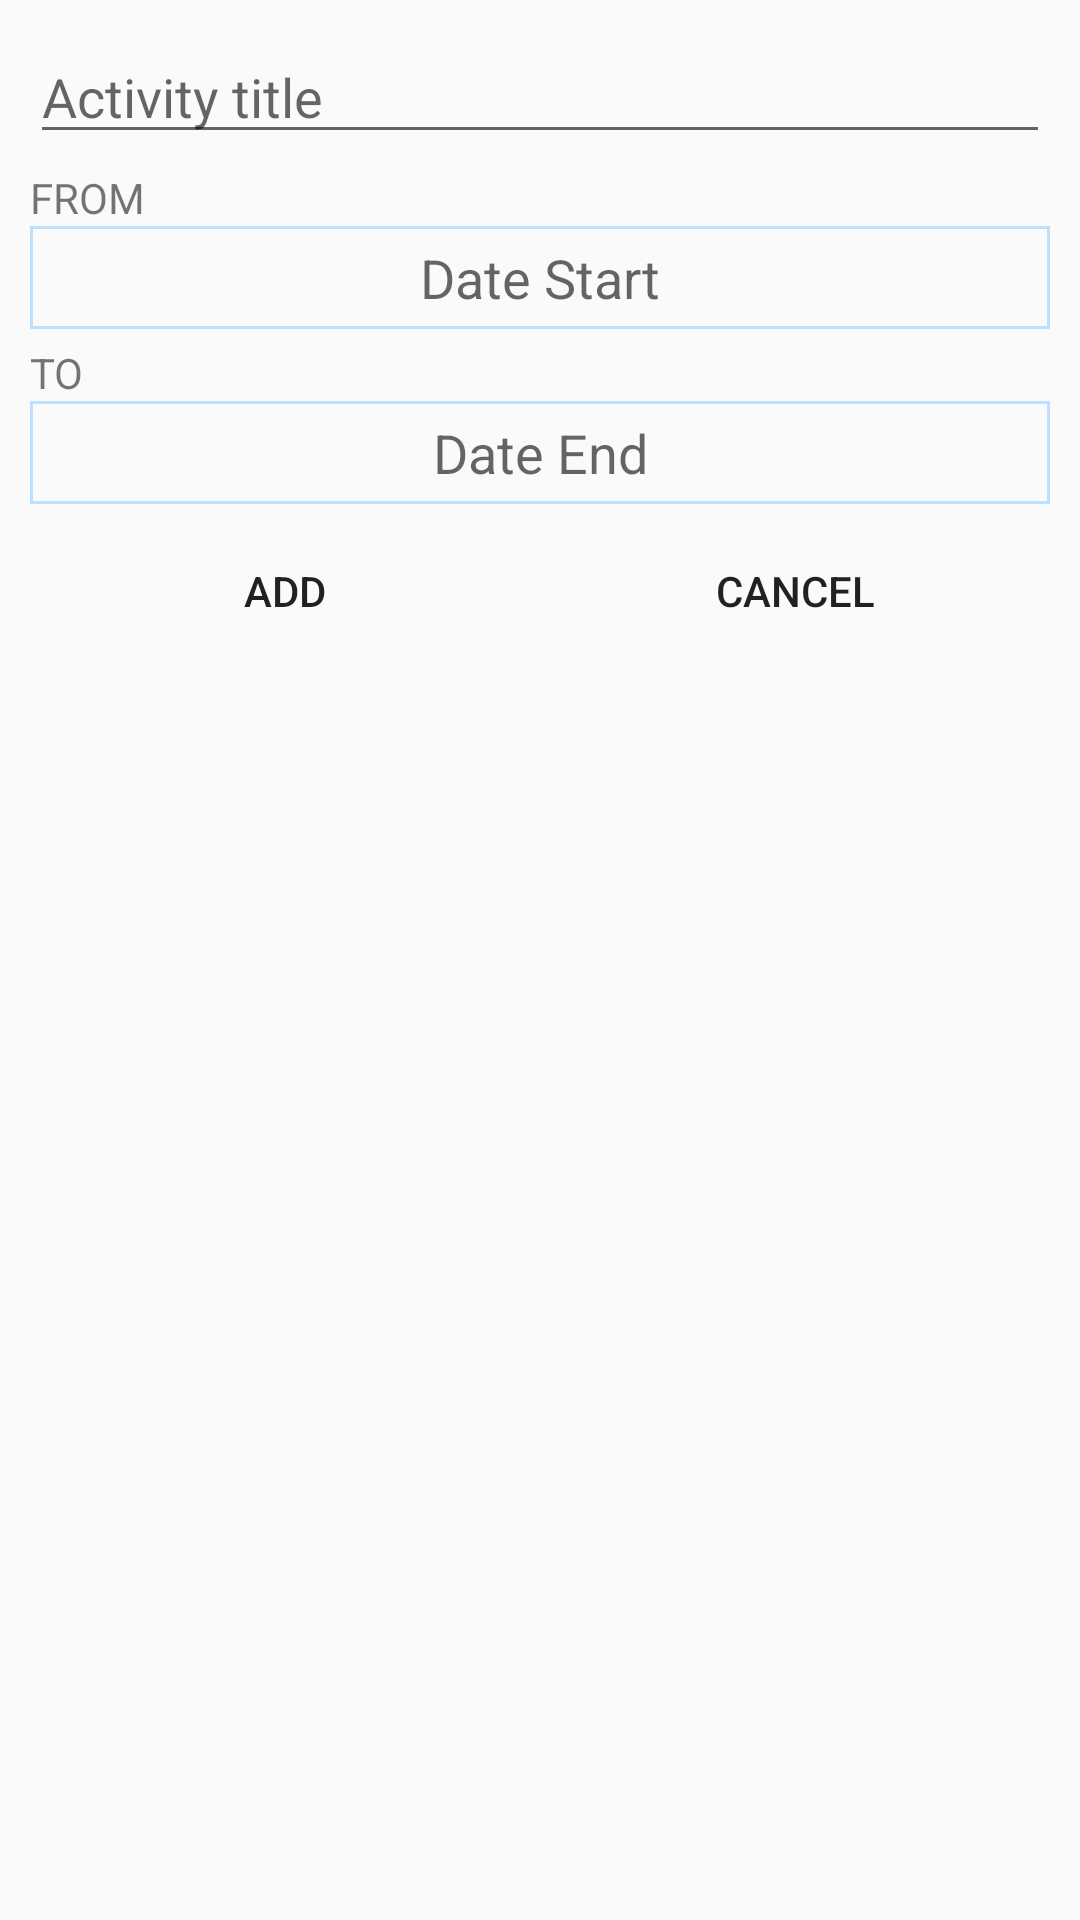

Write the Android layout XML for this screen, with the resource values it uses.
<!-- AndroidManifest.xml: application theme AppTheme -->
<!-- res/layout/dialog_add_activities.xml -->
<?xml version="1.0" encoding="utf-8"?>
<RelativeLayout xmlns:android="http://schemas.android.com/apk/res/android"
    android:layout_width="match_parent"
    android:layout_height="match_parent"
    android:orientation="vertical">

    <LinearLayout
        android:layout_width="match_parent"
        android:layout_height="wrap_content"
        android:padding="10dp"
        android:orientation="vertical">

        <EditText
            android:id="@+id/etActivityTitle"
            android:layout_width="match_parent"
            android:layout_height="wrap_content"
            android:ellipsize="end"
            android:maxLines="1"
            android:hint="@string/dialog_activity_title" />

        <TextView
            android:layout_width="match_parent"
            android:layout_height="wrap_content"
            android:paddingTop="5dp"
            android:text="FROM" />

        <EditText
            android:id="@+id/etStartDate"
            android:layout_width="match_parent"
            android:layout_height="wrap_content"
            android:gravity="center_horizontal"
            android:background="@drawable/edit_text_border_no_radius"
            android:padding="5dp"
            android:clickable="true"
            android:focusable="false"
            android:hint="@string/dialog_start_date" />

        <TextView
            android:layout_width="match_parent"
            android:layout_height="wrap_content"
            android:paddingTop="5dp"
            android:text="TO" />

        <EditText
            android:id="@+id/etEndDate"
            android:layout_width="match_parent"
            android:layout_height="wrap_content"
            android:gravity="center_horizontal"
            android:background="@drawable/edit_text_border_no_radius"
            android:padding="5dp"
            android:clickable="true"
            android:focusable="false"
            android:hint="@string/dialog_end_date" />

        <LinearLayout
            android:layout_width="match_parent"
            android:layout_height="wrap_content"
            android:orientation="horizontal"
            android:layout_marginTop="5dp">

            <Button
                android:id="@+id/btnAdd"
                android:layout_width="0dp"
                android:layout_height="wrap_content"
                android:layout_weight="1"
                android:background="?android:attr/selectableItemBackground"
                android:text="@string/dialog_button_add" />

            <Button
                android:id="@+id/btnCancel"
                android:layout_width="0dp"
                android:layout_height="wrap_content"
                android:layout_weight="1"
                android:background="?android:attr/selectableItemBackground"
                android:text="@string/dialog_button_cancel" />

        </LinearLayout>


    </LinearLayout>


</RelativeLayout>
<!-- resources referenced by this layout -->
<resources>
  <!-- drawable edit_text_border_no_radius (drawable) -->
  <?xml version="1.0" encoding="utf-8"?>
  <shape xmlns:android="http://schemas.android.com/apk/res/android"
      android:shape="rectangle">
  
      <stroke
          android:width="1dp"
          android:color="#BCE0FD"
          />
  
  </shape>
  <string name="dialog_activity_title">Activity title</string>
  <string name="dialog_button_add"> Add</string>
  <string name="dialog_button_cancel">Cancel</string>
  <string name="dialog_end_date">Date End</string>
  <string name="dialog_start_date">Date Start</string>
  <style name="AppTheme" parent="Theme.AppCompat.Light.DarkActionBar">
          
          <item name="colorPrimary">@color/colorPrimary</item>
          <item name="colorPrimaryDark">@color/colorPrimaryDark</item>
          <item name="colorAccent">@color/colorAccent</item>
      </style>
  <color name="colorPrimary">#2895E8</color>
  <color name="colorPrimaryDark">#0C2030</color>
  <color name="colorAccent">#BCE0FD</color>
</resources>
